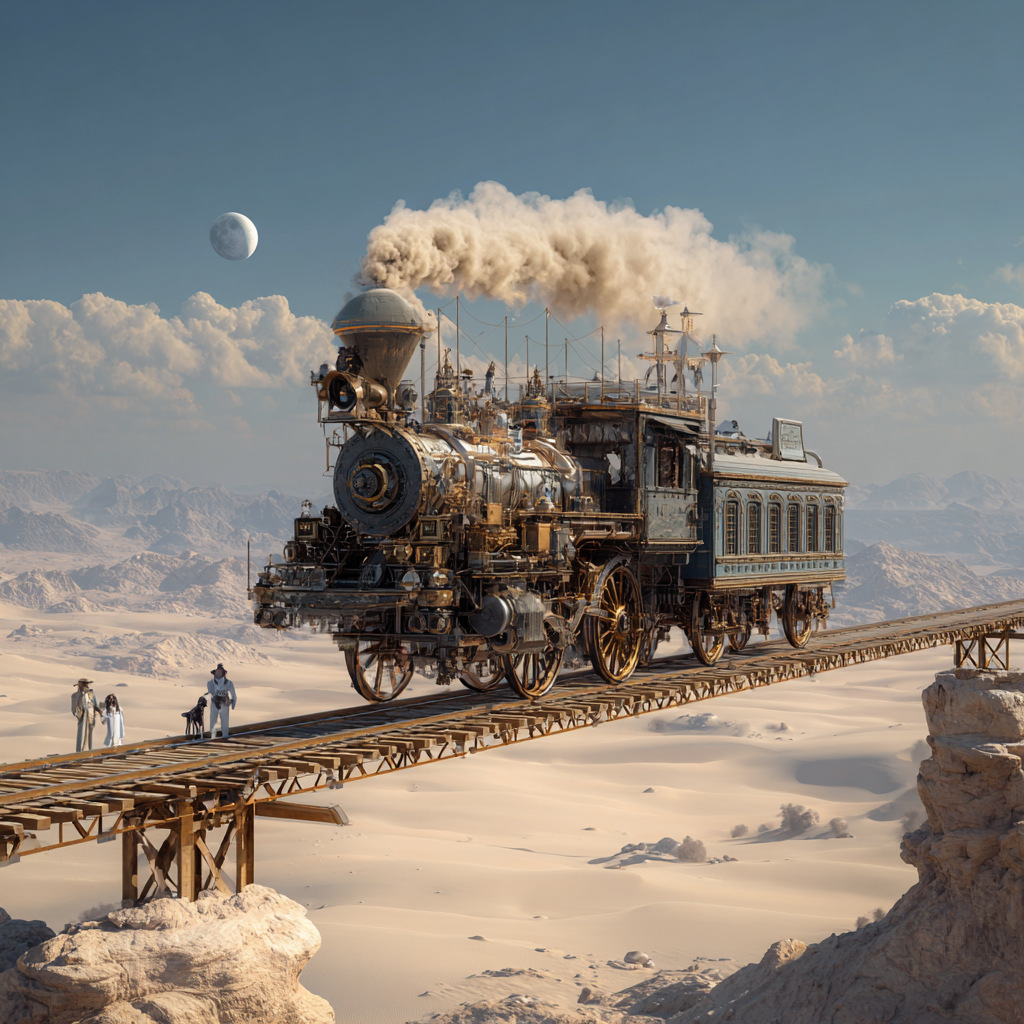
Generation parameters embedded in this image by Midjourney (PNG 'Description' text chunk):
A steampunk-style train crossing a desert --v 7 Job ID: 8e5a2f61-e887-4256-b40d-91088dcc4a8b